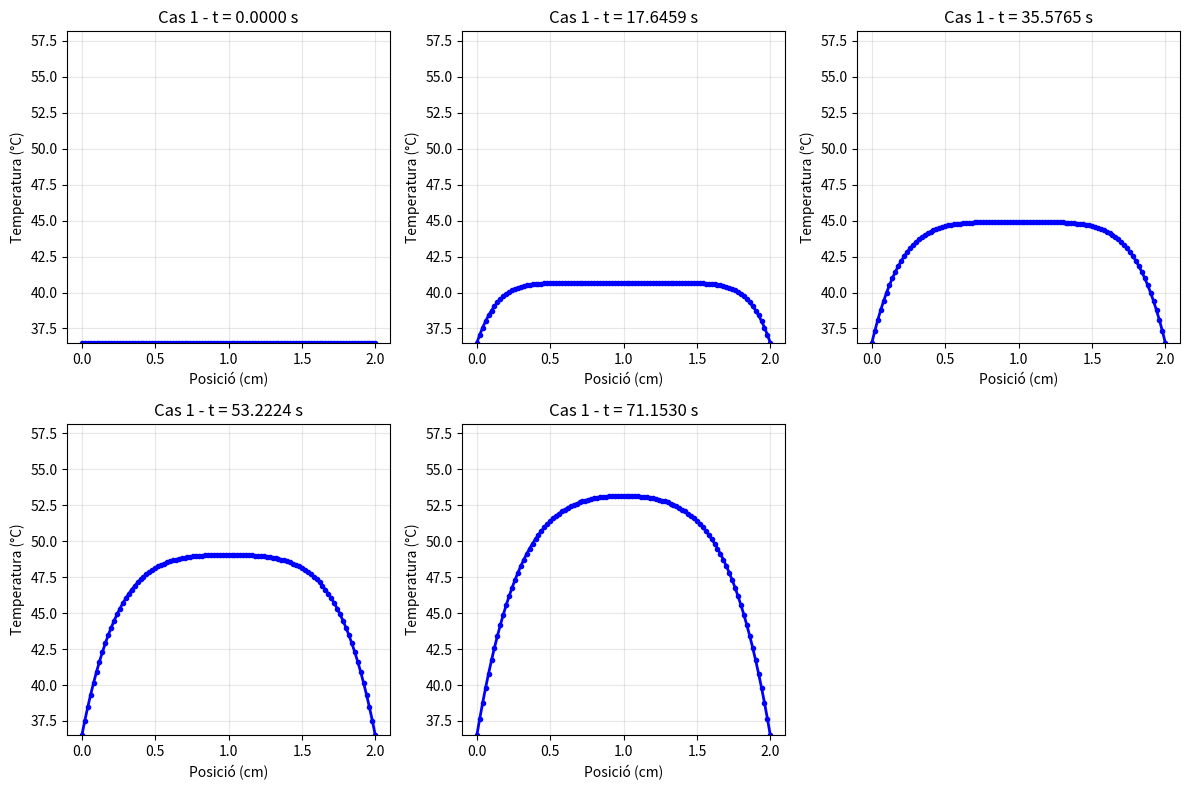

Source code (Python):
import numpy as np
import matplotlib.pyplot as plt

#implementem Euler implícit, hem d'anar amb cuidado, doncs hem de resoldre per tots el temps

#paràmetres del problema
c_v = 3686
dens = 1081
kappa = 0.56
sigma = 0.472
l_0 = 0.02
V_ef = 40/np.sqrt(2)


#M i N depenen de la discretització, cada vector pot ser un temps donat
#fem un vector de vectors, on cada vector serà un temps donat, i en aquest vector tinderem totes les posicions

t_a = 0.025 #temps final adimensional
t_0 = c_v *dens * l_0**2 / kappa
T_norm = V_ef**2 * sigma /kappa
#implementem euler 


element = 2
N = 101
DeltaX = 1/(N-1)
DeltaT_1 = DeltaX**2
DeltaT_2 = 0.5*(DeltaX**2)
N_temps_1 = int(t_a / DeltaT_1) + 1  # +1 per incloure t=0
N_temps_2 = int(t_a / DeltaT_2) + 1

T_c = 36.5
T_0 = T_c / T_norm
#
temperature_field = np.zeros((N, N))



gamma_1 = DeltaT_1 / (DeltaX**2)
gamma_2 = DeltaT_2 / (DeltaX**2)
matriu_identitat = np.eye(N)
matriu_diagonal = np.eye(N) * element
matriu_sup = -np.eye(N, k=1)
matriu_inf = -np.eye(N, k=-1)
M = matriu_diagonal + matriu_inf + matriu_sup

A_1 = gamma_1 * M + matriu_identitat
A_2 = gamma_2 * M + matriu_identitat

#definim la funció per fre gauss seidel
def gauss_seidel(A, b, x0, tol=1e-8, max_iter = 1000):
    #resolem un sistema Ax = b amb Gauss-Seidel
    x = x0.copy()
    n = len(b)
    #posem copy, perquè si no modifiquem x0 al modificar x
    for k in range(max_iter):
        x_old = x.copy()
        
        for i in range(n):
            if i==0 or i==n-1:
                x[i] = T_0
            else:
                sum1 = np.dot(A[i, :i], x[:i])
                sum2 = np.dot(A[i, i+1:], x_old[i+1:])
                #amb A[i, :i], li diem que agafi la fila i, i les columnes fins a i-1
                x[i] = (b[i] - sum1 - sum2) / A[i, i]

                #mirem si ha convergit amb el criteri de tol
        if np.linalg.norm(x - x_old) < tol:
            break
    return x

#ara, definm una funció per fer euler implícit, on necessitarem aplicar gauss seidel
def euler_implicit(N_temps, gamma, DeltaT, C):
    #condicions inicials
    T_actual = np.ones(N) * T_0
    #creem un vector de vectors per emmagatzemar els valors
    T_history = np.zeros((N_temps, N))
    T_history[0, :] = T_actual

    #creem el vector que suma al final de b i és sempre el mateix
    Q = np.ones(N) * DeltaT
    #per al primer pas, hem vist que és un calcul directe
    T_nou = (matriu_identitat - gamma * M) @ T_actual + Q
    #condicions de contorn!!!
    T_nou[0] = T_0
    T_nou[-1] = T_0
    T_history[1,:] = T_nou
    
    #actualitzem els valors per a les següent iteracions
    T_anterior = T_actual.copy() #emmagatzemem el pas n-1, doncs per n+1 el necessitem
    T_actual = T_nou.copy()
    #ara fem per a passos temporals posteriors
    for n in range(2, N_temps):
        b = (matriu_identitat - gamma * M) @ T_anterior + 2 * Q
        T_nou = gauss_seidel(C, b, T_actual)
        #condicionsd de contorn
        T_nou[0] = T_0
        T_nou[-1] = T_0

        #guardem el valor al historial
        T_history[n, :] = T_nou

        #actualitzem els valors per al següent pas
        T_anterior = T_actual.copy()
        T_actual = T_nou.copy()
    return T_history

T_history_1 = euler_implicit(N_temps_1, gamma_1, DeltaT_1, A_1)
T_history_2 = euler_implicit(N_temps_2, gamma_2, DeltaT_2, A_2)



# Convertir a temperatura física (°C)
T_history_fisica_1 = T_history_1 * T_norm 
T_history_fisica_2 = T_history_2 * T_norm


# Crear eixos espacials (en cm)
x_cm = np.linspace(0, l_0 * 100, N)  # Posició en cm

# Seleccionar 5 temps uniformement distribuïts per a cada cas
def seleccionar_temps_uniformes(T_history, num_temps=5):
    n_total = T_history.shape[0]
    indices = np.linspace(0, n_total-1, num_temps, dtype=int)
    return indices, T_history[indices]

# Seleccionar temps
temps_indices_1, temperatura_data_1 = seleccionar_temps_uniformes(T_history_fisica_1)
temps_indices_2, temperatura_data_2 = seleccionar_temps_uniformes(T_history_fisica_2)

# Calcular temps reals en segons
temps_reals_1 = temps_indices_1 * DeltaT_1 * t_0
temps_reals_2 = temps_indices_2 * DeltaT_2 * t_0

#fem els plots per visualitzar els resultats
# GRÀFICA PER AL CAS 1 (Δt = Δx²)
plt.figure(figsize=(12, 8))

for i in range(len(temps_indices_1)):
    plt.subplot(2, 3, i+1)  # 2 files, 3 columnes (per 5 gràfiques)
    plt.plot(x_cm, temperatura_data_1[i], 'b-', linewidth=2, marker='o', markersize=3)
    plt.xlabel('Posició (cm)')
    plt.ylabel('Temperatura (°C)')
    plt.title(f'Cas 1 - t = {temps_reals_1[i]:.4f} s')
    plt.grid(True, alpha=0.3)
    plt.ylim(T_c, np.max(temperatura_data_1) + 5)

plt.tight_layout()
plt.show()